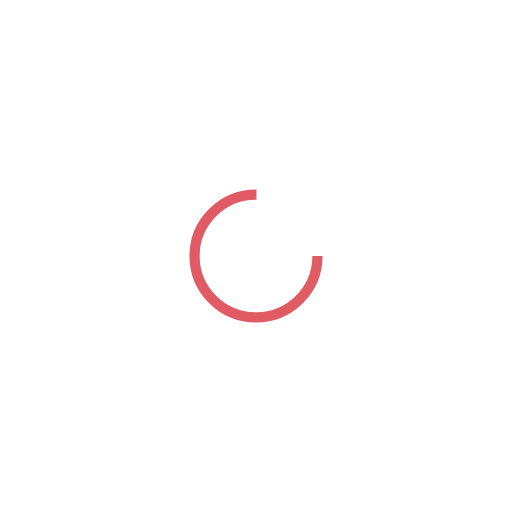
t = 0.00 s
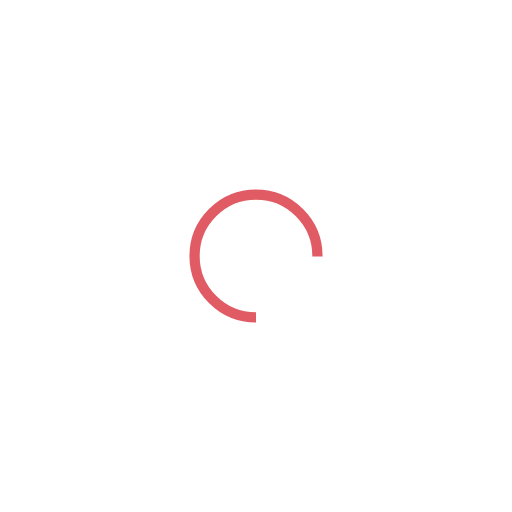
t = 0.25 s
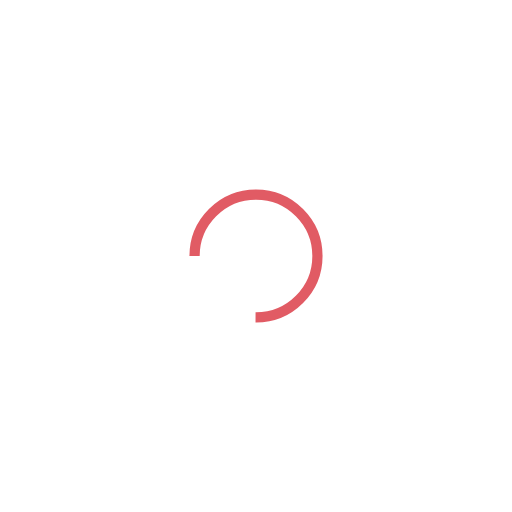
t = 0.50 s
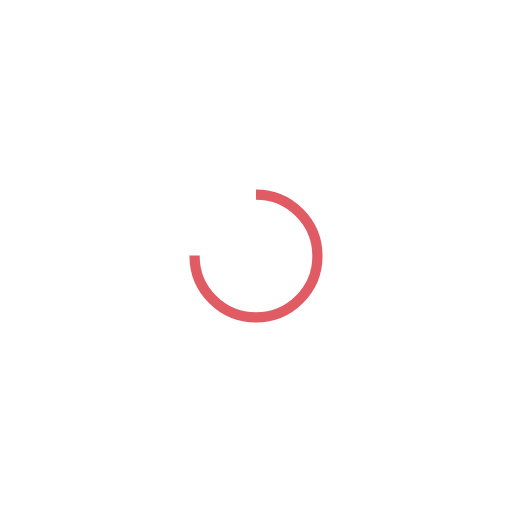
t = 0.75 s

The animated SVG that drew these frames (rendered in a browser with its animation timeline set to each time). Animation: 1 SMIL element (animateTransform=1); one cycle of 1.00 s, repeats indefinitely.

<?xml version="1.0" encoding="utf-8"?>
<svg xmlns="http://www.w3.org/2000/svg" xmlns:xlink="http://www.w3.org/1999/xlink" style="margin: auto; background: rgb(255, 255, 255); display: block; shape-rendering: auto;" width="200px" height="200px" viewBox="0 0 100 100" preserveAspectRatio="xMidYMid">
<circle cx="50" cy="50" fill="none" stroke="#e15b64" stroke-width="2" r="12" stroke-dasharray="56.548667764616276 20.84955592153876">
  <animateTransform attributeName="transform" type="rotate" repeatCount="indefinite" dur="1s" values="0 50 50;360 50 50" keyTimes="0;1"></animateTransform>
</circle>
<!-- [ldio] generated by https://loading.io/ --></svg>
